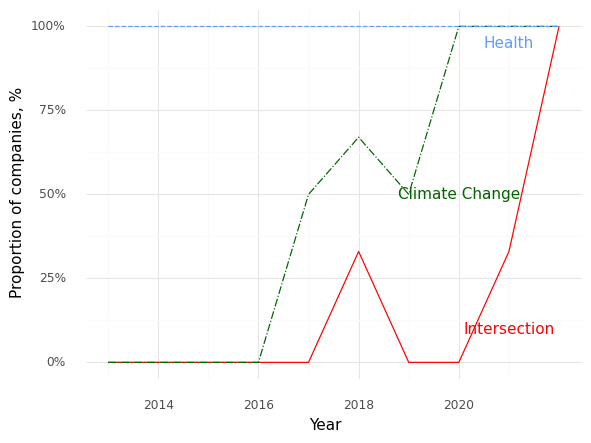

Data behind this chart, as committed beside it:
, Year, Climate (Prop), Health (Prop), Intersection (Prop)
0, 2013, 0.0, 1.0, 0.0
1, 2014, 0.0, 1.0, 0.0
2, 2015, 0.0, 1.0, 0.0
3, 2016, 0.0, 1.0, 0.0
4, 2017, 0.5, 1.0, 0.0
5, 2018, 0.67, 1.0, 0.33
6, 2019, 0.5, 1.0, 0.0
7, 2020, 1.0, 1.0, 0.0
8, 2021, 1.0, 1.0, 0.33
9, 2022, 1.0, 1.0, 1.0
